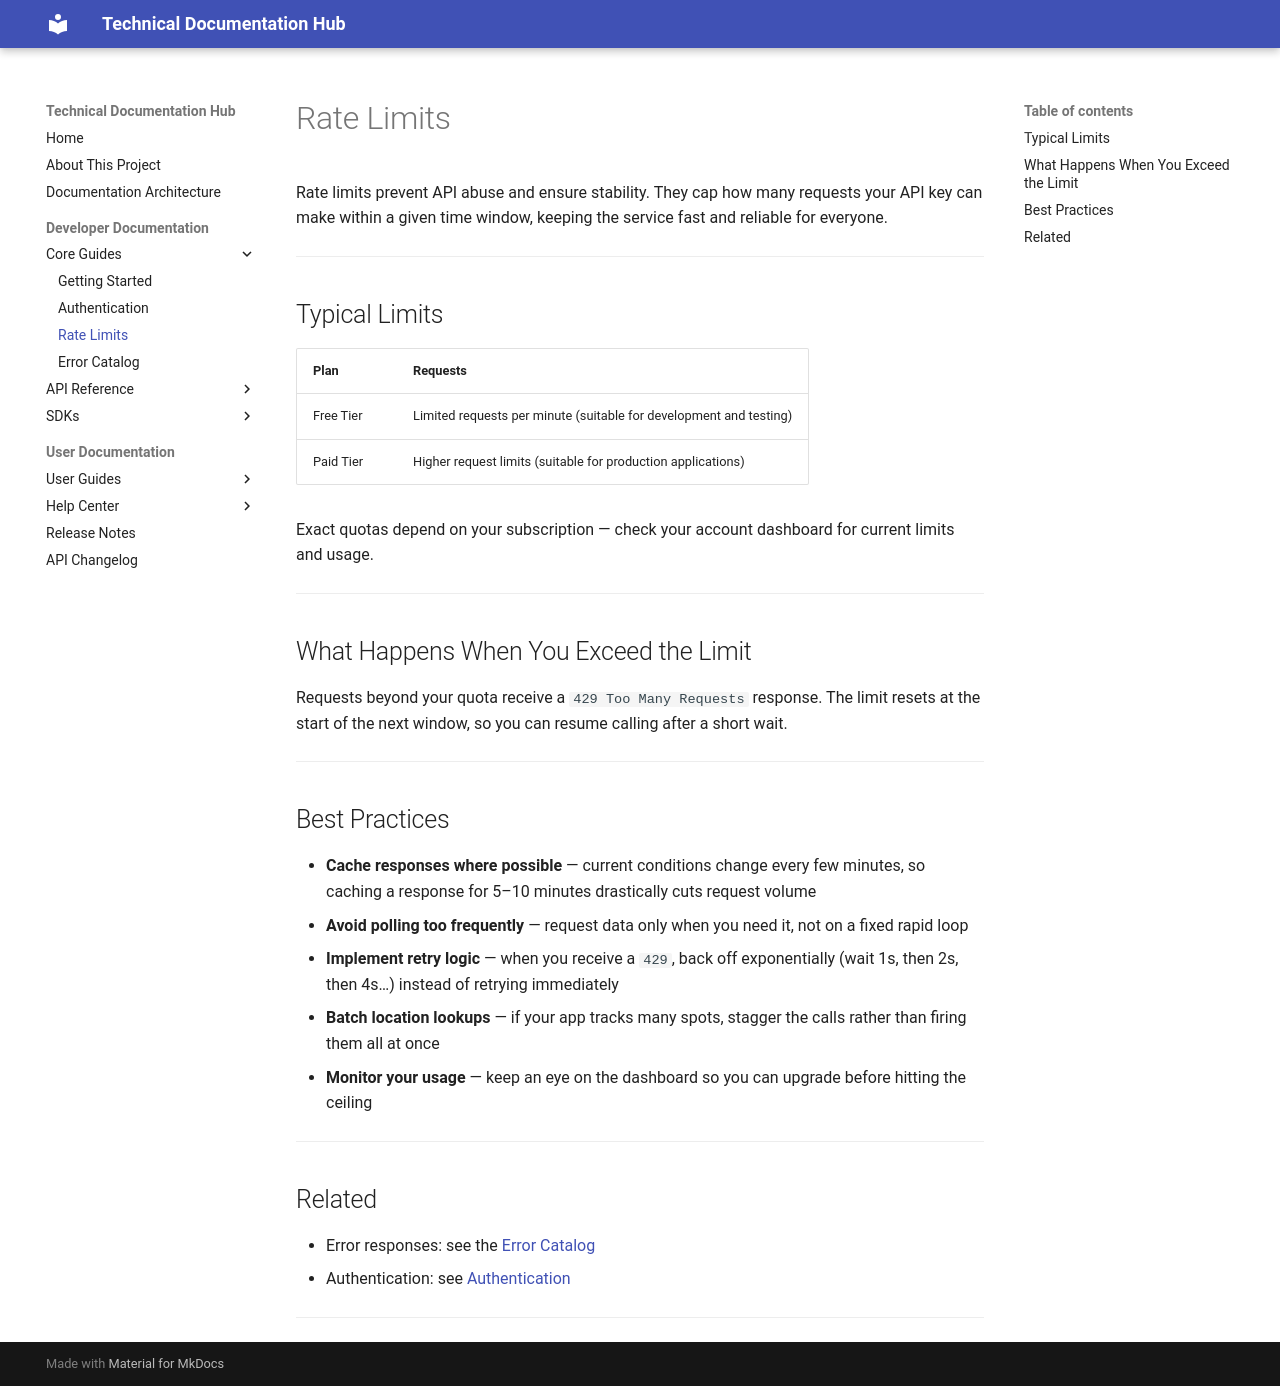

repository: SatyaDora/Swagger-API-docs-01 · page: developer-docs/rate-limits/index.html · generator: mkdocs

# Rate Limits

Rate limits prevent API abuse and ensure stability. They cap how many requests your API key can make within a given time window, keeping the service fast and reliable for everyone.

---

## Typical Limits

| Plan | Requests |
|---|---|
| Free Tier | Limited requests per minute (suitable for development and testing) |
| Paid Tier | Higher request limits (suitable for production applications) |

Exact quotas depend on your subscription — check your account dashboard for current limits and usage.

---

## What Happens When You Exceed the Limit

Requests beyond your quota receive a `429 Too Many Requests` response. The limit resets at the start of the next window, so you can resume calling after a short wait.

---

## Best Practices

- **Cache responses where possible** — current conditions change every few minutes, so caching a response for 5–10 minutes drastically cuts request volume
- **Avoid polling too frequently** — request data only when you need it, not on a fixed rapid loop
- **Implement retry logic** — when you receive a `429`, back off exponentially (wait 1s, then 2s, then 4s…) instead of retrying immediately
- **Batch location lookups** — if your app tracks many spots, stagger the calls rather than firing them all at once
- **Monitor your usage** — keep an eye on the dashboard so you can upgrade before hitting the ceiling

---

## Related

- Error responses: see the [Error Catalog](error-catalog.md)
- Authentication: see [Authentication](authentication.md)

---
